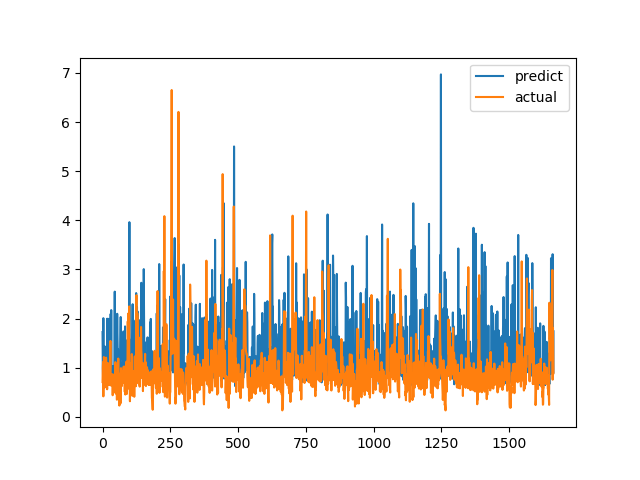

The data file committed next to this chart (first rows):
predict, actual
1.727, 0.7094
0.997, 1.015
0.8047, 1.116
2.009, 0.4183
0.8271, 1.002
1.002, 1.219
0.8617, 1.143
1.213, 0.6528
1.436, 0.6747
1.148, 0.601
1.276, 0.6695
1.078, 0.6538
1.25, 0.7814
1.011, 1.206
0.7595, 0.8469
1.22, 0.8286
0.7379, 0.6482
1.998, 0.5624
0.9229, 0.7183
1.218, 1.1
1.079, 0.9542
0.8152, 0.729
1.646, 0.6694
1.995, 0.8631
0.7962, 0.6465
1.531, 0.8223
0.8821, 0.9236
1.361, 0.8301
1.098, 1.067
1.749, 1.546
2.095, 0.6827
0.8697, 0.6386
2.173, 0.6464
1.004, 0.6881
0.9097, 0.7274
0.8575, 0.65
0.7994, 0.8694
0.9553, 0.4409
1.032, 0.4519
0.7338, 0.7575
0.9711, 0.4952
0.9985, 0.6851
0.992, 0.7244
0.9017, 0.8654
1.214, 0.74
2.549, 0.8071
0.9836, 0.8204
1.571, 1.114
0.9493, 1.109
1.823, 0.4751
1.112, 1.039
0.8108, 0.9458
1.346, 0.7878
1.636, 0.3505
2.098, 0.9368
1.771, 0.9868
1.309, 0.647
1.379, 1.03
0.9079, 1.187
1.115, 0.9329
... 1,604 more rows
